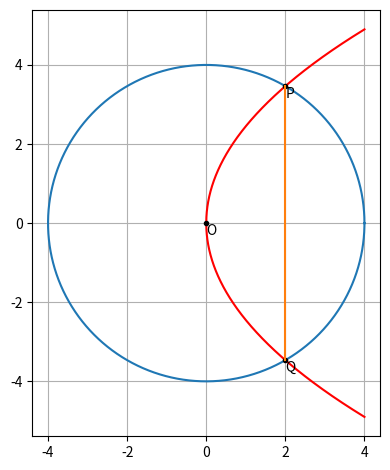

Source code (Python): (Note: this script raises an exception after producing the figure.)
import numpy as np
import matplotlib.pyplot as plt
import os

#Generating points on a circle
def circ_gen(O,r):
	len = 1000
	theta = np.linspace(0,2*np.pi,len)
	x_circ = np.zeros((2,len))
	x_circ[0,:] = r*np.cos(theta)
	x_circ[1,:] = r*np.sin(theta)
	x_circ = (x_circ.T + O).T
	return x_circ

#Generate line points
def line_gen(A,B):
  len =10
  dim = A.shape[0]
  x_AB = np.zeros((dim,len))
  lam_1 = np.linspace(0,1,len)
  for i in range(len):
    temp1 = A + lam_1[i]*(B-A)
    x_AB[:,i]= temp1.T
  return x_AB

#Generating points on a parabola
def parab_gen(x,a):
	y = np.sqrt(a*x)
	return y

X = np.linspace(0,4,10000)
a = 6
r = 4
O = np.array([0.0,0.0])
C = circ_gen(O,r)
S = parab_gen(X,a)
P = np.array([[2.0],[2*np.sqrt(3)]])
Q = np.array([[2.0],[-2*np.sqrt(3)]])
plt.plot(X,S,'r')
plt.plot(X,-S,'r')
plt.plot(C[0],C[1])
plt.plot(O[0],O[1],'k.')
plt.text(O[0],O[1]-0.3,'O')
plt.plot(P[0],P[1],'k.')
plt.text(P[0],P[1]-0.3,'P')
plt.plot(Q[0],Q[1],'k.')
plt.text(Q[0],Q[1]-0.3,'Q')
L = line_gen(P,Q)
plt.plot(L[0],L[1])
plt.grid()
plt.tight_layout()
ax = plt.gca()
ax.set_aspect('equal', 'box')
plt.savefig('../figs/parab_circ.png')
os.system('termux-open ../figs/parab_circ.png')
